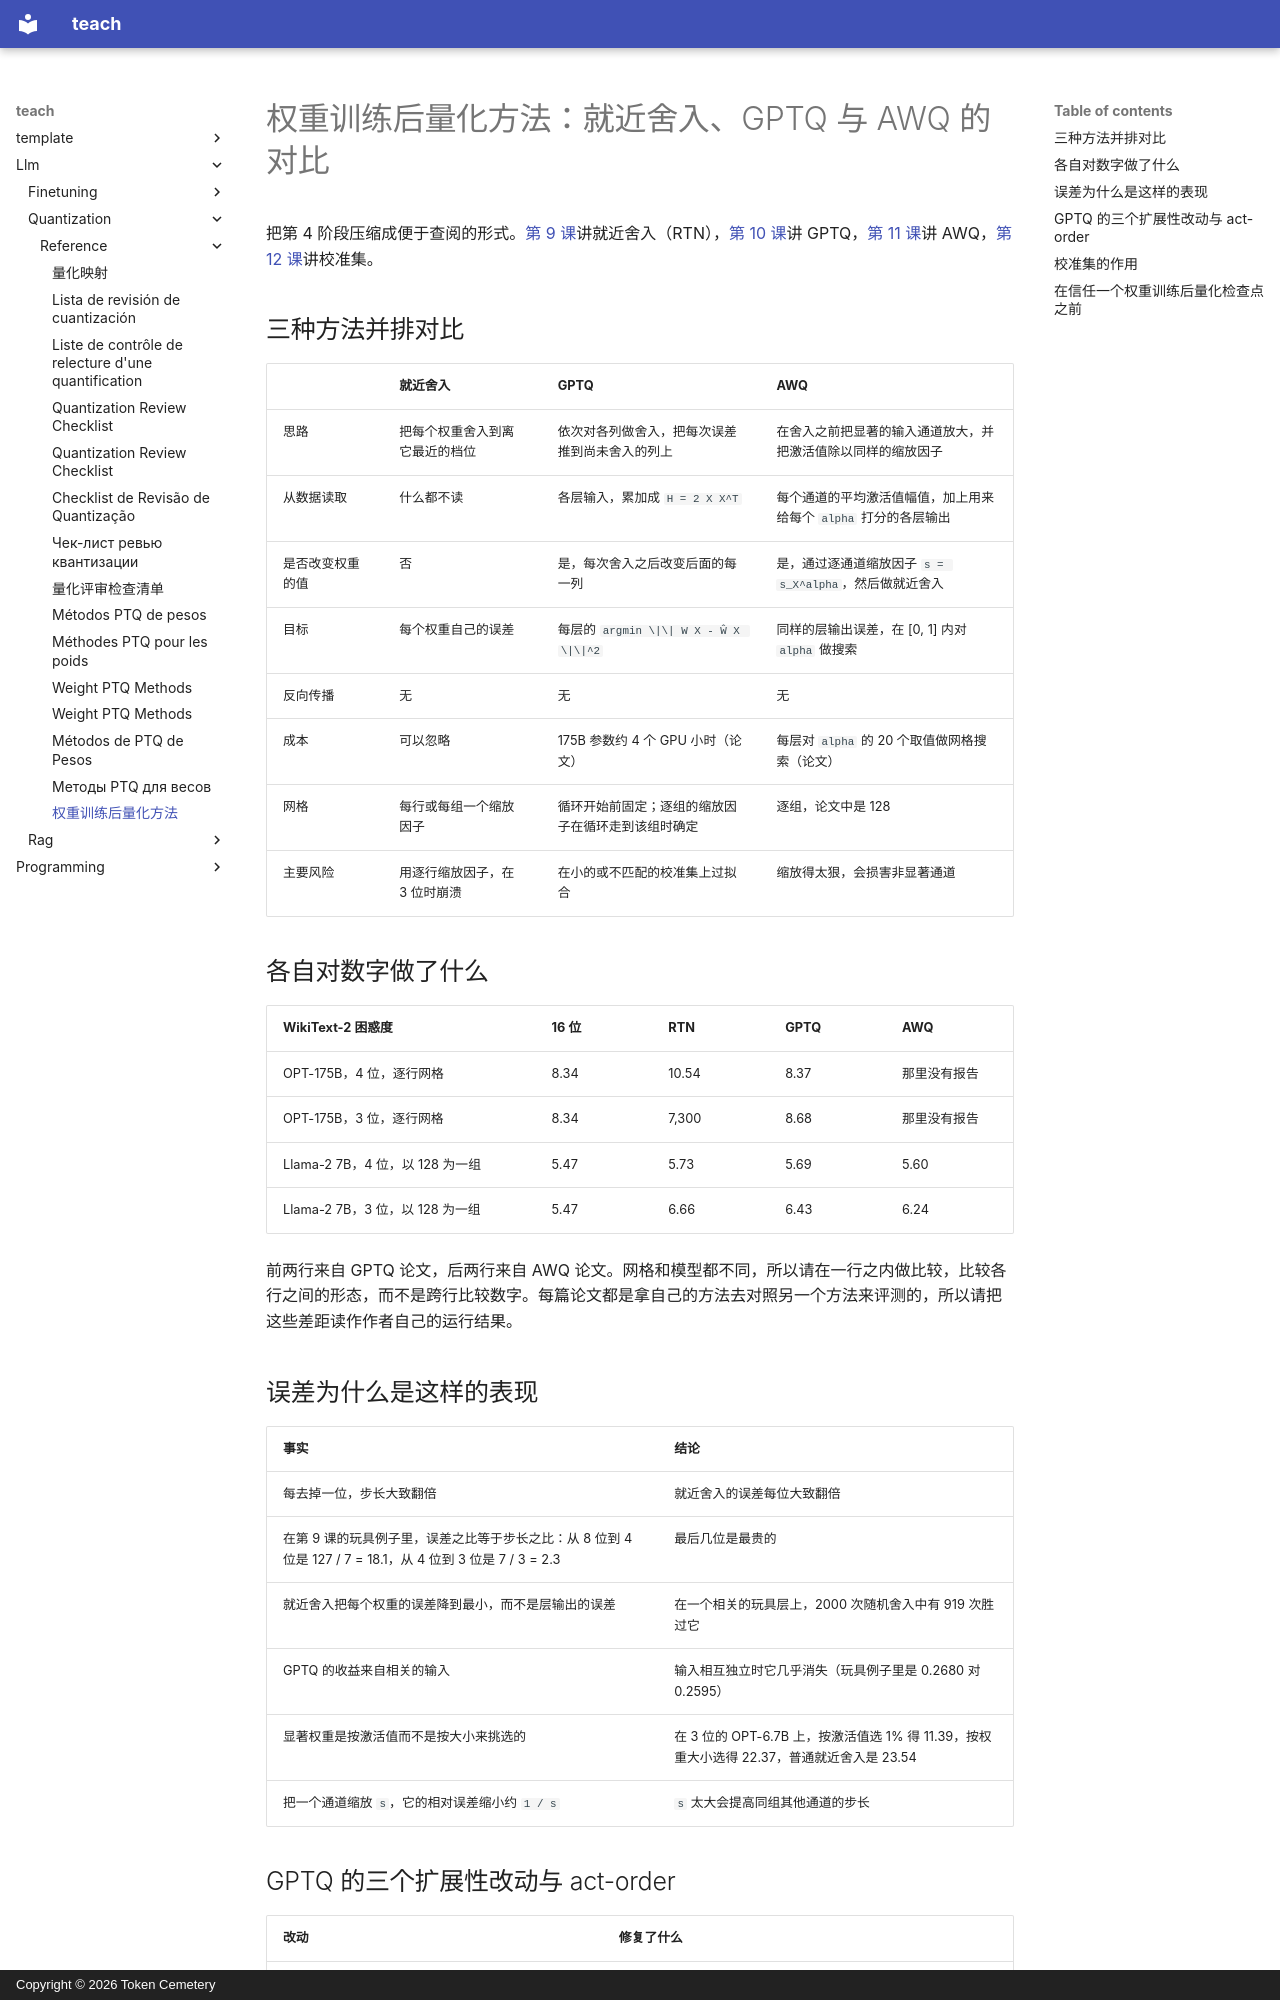

repository: TokenCemetery/teach · page: llm/quantization/reference/weight-ptq-methods.zh/index.html · generator: mkdocs · copyright: Copyright © 2026 Token Cemetery

---
title: "权重训练后量化方法"
description: "就近舍入、GPTQ 与 AWQ 的并排对比，以及校准集的作用"
type: reference
---

# 权重训练后量化方法：就近舍入、GPTQ 与 AWQ 的对比

把第 4 阶段压缩成便于查阅的形式。[第 9 课](../lessons/0009-round-to-nearest.md)讲就近舍入（RTN），[第 10 课](../lessons/0010-gptq.md)讲 GPTQ，[第 11 课](../lessons/0011-awq.md)讲 AWQ，[第 12 课](../lessons/0012-the-calibration-set.md)讲校准集。

## 三种方法并排对比

| | 就近舍入 | GPTQ | AWQ |
|---|---|---|---|
| 思路 | 把每个权重舍入到离它最近的档位 | 依次对各列做舍入，把每次误差推到尚未舍入的列上 | 在舍入之前把显著的输入通道放大，并把激活值除以同样的缩放因子 |
| 从数据读取 | 什么都不读 | 各层输入，累加成 `H = 2 X X^T` | 每个通道的平均激活值幅值，加上用来给每个 `alpha` 打分的各层输出 |
| 是否改变权重的值 | 否 | 是，每次舍入之后改变后面的每一列 | 是，通过逐通道缩放因子 `s = s_X^alpha`，然后做就近舍入 |
| 目标 | 每个权重自己的误差 | 每层的 `argmin \|\| W X - Ŵ X \|\|^2` | 同样的层输出误差，在 [0, 1] 内对 `alpha` 做搜索 |
| 反向传播 | 无 | 无 | 无 |
| 成本 | 可以忽略 | 175B 参数约 4 个 GPU 小时（论文） | 每层对 `alpha` 的 20 个取值做网格搜索（论文） |
| 网格 | 每行或每组一个缩放因子 | 循环开始前固定；逐组的缩放因子在循环走到该组时确定 | 逐组，论文中是 128 |
| 主要风险 | 用逐行缩放因子，在 3 位时崩溃 | 在小的或不匹配的校准集上过拟合 | 缩放得太狠，会损害非显著通道 |

## 各自对数字做了什么

| WikiText-2 困惑度 | 16 位 | RTN | GPTQ | AWQ |
|---|---|---|---|---|
| OPT-175B，4 位，逐行网格 | 8.34 | 10.54 | 8.37 | 那里没有报告 |
| OPT-175B，3 位，逐行网格 | 8.34 | 7,300 | 8.68 | 那里没有报告 |
| Llama-2 7B，4 位，以 128 为一组 | 5.47 | 5.73 | 5.69 | 5.60 |
| Llama-2 7B，3 位，以 128 为一组 | 5.47 | 6.66 | 6.43 | 6.24 |

前两行来自 GPTQ 论文，后两行来自 AWQ 论文。网格和模型都不同，所以请在一行之内做比较，比较各行之间的形态，而不是跨行比较数字。每篇论文都是拿自己的方法去对照另一个方法来评测的，所以请把这些差距读作作者自己的运行结果。

## 误差为什么是这样的表现

| 事实 | 结论 |
|---|---|
| 每去掉一位，步长大致翻倍 | 就近舍入的误差每位大致翻倍 |
| 在第 9 课的玩具例子里，误差之比等于步长之比：从 8 位到 4 位是 127 / 7 = 18.1，从 4 位到 3 位是 7 / 3 = 2.3 | 最后几位是最贵的 |
| 就近舍入把每个权重的误差降到最小，而不是层输出的误差 | 在一个相关的玩具层上，2000 次随机舍入中有 919 次胜过它 |
| GPTQ 的收益来自相关的输入 | 输入相互独立时它几乎消失（玩具例子里是 0.2680 对 0.2595） |
| 显著权重是按激活值而不是按大小来挑选的 | 在 3 位的 OPT-6.7B 上，按激活值选 1% 得 11.39，按权重大小选得 22.37，普通就近舍入是 23.54 |
| 把一个通道缩放 `s`，它的相对误差缩小约 `1 / s` | `s` 太大会提高同组其他通道的步长 |
